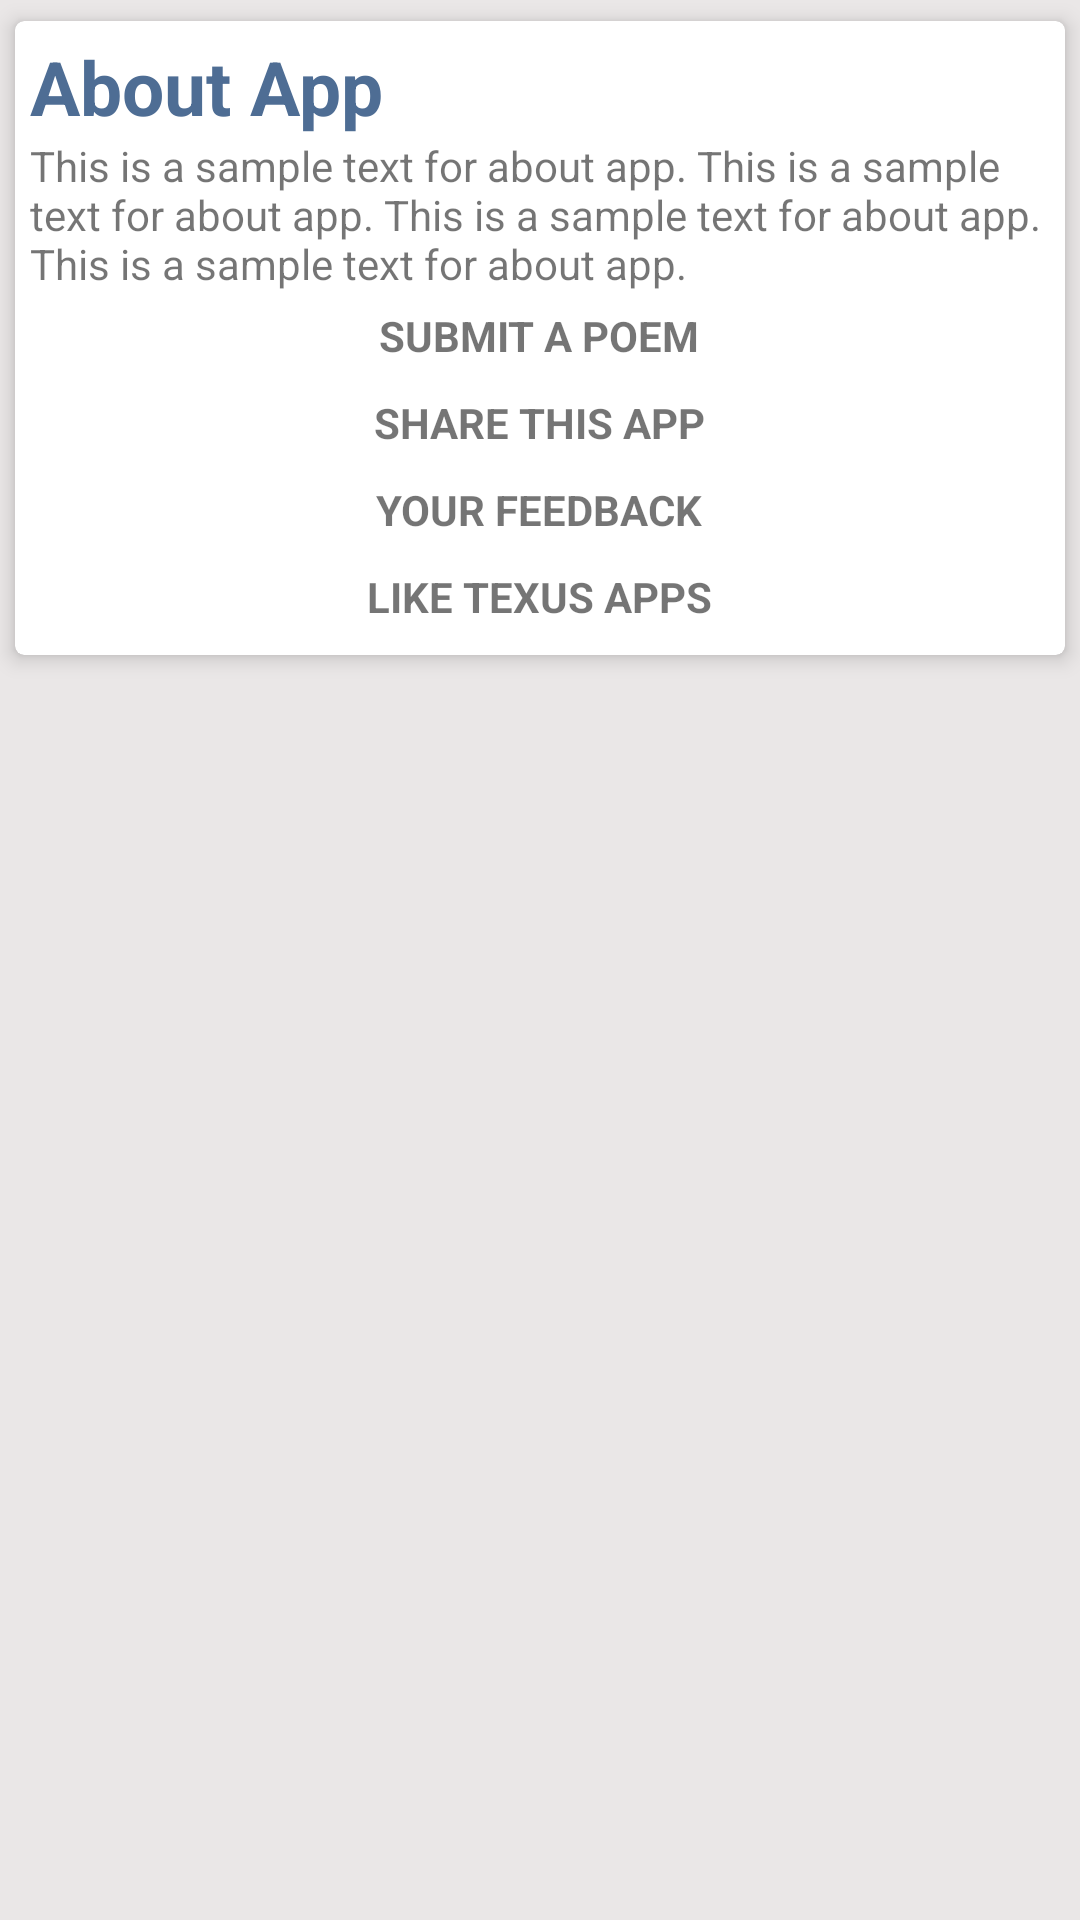

This screen was rendered from an Android layout file. Write that file and the resources it references.
<!-- AndroidManifest.xml: application theme AppTheme -->
<!-- res/layout/activity_about_app.xml -->
<?xml version="1.0" encoding="utf-8"?>
<RelativeLayout xmlns:android="http://schemas.android.com/apk/res/android"
    xmlns:card_view="http://schemas.android.com/apk/res-auto"
    android:layout_width="match_parent"
    android:layout_height="match_parent"
    android:background="#eae7e7">

    <ScrollView
        android:layout_width="match_parent"
        android:layout_height="match_parent">

        <LinearLayout
            android:layout_width="match_parent"
            android:layout_height="wrap_content"
            android:orientation="vertical">

            <android.support.v7.widget.CardView
                android:id="@+id/card_view"
                android:layout_width="match_parent"
                android:layout_height="wrap_content"
                card_view:cardBackgroundColor="#FFFFFF"
                card_view:cardCornerRadius="@dimen/card_corner_radious"
                card_view:cardElevation="@dimen/card_elevation"
                card_view:cardUseCompatPadding="true">


                <LinearLayout
                    android:layout_width="match_parent"
                    android:layout_height="wrap_content"
                    android:gravity="center_horizontal"
                    android:orientation="vertical"
                    android:padding="@dimen/padding_large">

                    <TextView
                        android:layout_width="match_parent"
                        android:layout_height="wrap_content"
                        android:text="About App"
                        android:textColor="@color/about_text_headding"
                        android:textSize="@dimen/about_heading_size"
                        android:textStyle="bold" />

                    <TextView
                        android:layout_width="match_parent"
                        android:layout_height="wrap_content"
                        android:layout_below="@+id/tvAboutAppTitiel"
                        android:text="@string/about_app_text" />

                    <TextView
                        android:id="@+id/tvSubmitAPoem"
                        style="@style/about_app_btn_style"
                        android:onClick="submitAPoem"
                        android:text="SUBMIT A POEM" />

                    <TextView
                        android:id="@+id/tvShareApp"
                        style="@style/about_app_btn_style"
                        android:onClick="shareApp"
                        android:text="SHARE THIS APP" />


                    <TextView
                        android:id="@+id/tvYourFeedback"
                        style="@style/about_app_btn_style"
                        android:onClick="sendFeedback"
                        android:text="YOUR FEEDBACK" />

                    <TextView
                        android:id="@+id/tvLikeUs"
                        style="@style/about_app_btn_style"
                        android:onClick="likeUs"
                        android:text="LIKE TEXUS APPS" />


                </LinearLayout>


            </android.support.v7.widget.CardView>


            <android.support.v7.widget.CardView
                android:id="@+id/crdOtherApps"
                android:layout_width="match_parent"
                android:layout_height="wrap_content"
                card_view:cardBackgroundColor="#FFFFFF"
                android:visibility="invisible"
                card_view:cardCornerRadius="@dimen/card_corner_radious"
                card_view:cardElevation="@dimen/card_elevation"
                card_view:cardUseCompatPadding="true">


                <LinearLayout
                    android:layout_width="match_parent"
                    android:layout_height="wrap_content"
                    android:orientation="vertical"
                    android:padding="@dimen/padding_large">

                    <TextView
                        android:layout_width="match_parent"
                        android:layout_height="wrap_content"
                        android:text="You will like our apps"
                        android:textColor="@color/about_text_headding"
                        android:textSize="@dimen/about_heading_size"
                        android:textStyle="bold" />

                    <LinearLayout
                        android:id="@+id/llOtherAppHolder"
                        android:layout_width="match_parent"
                        android:layout_height="wrap_content"
                        android:orientation="vertical" />


                </LinearLayout>


            </android.support.v7.widget.CardView>

        </LinearLayout>

    </ScrollView>


</RelativeLayout>
<!-- resources referenced by this layout -->
<resources>
  <color name="about_text_headding">#4e6d94</color>
  <dimen name="about_heading_size">25sp</dimen>
  <dimen name="card_corner_radious">3dp</dimen>
  <dimen name="card_elevation">4dp</dimen>
  <dimen name="padding_large">5dp</dimen>
  <string name="about_app_text"> This is a sample text for about app.  This is a sample text for about app. This is a sample text for about app. This is a sample text for about app.</string>
  <style name="about_app_btn_style">
          <item name="android:layout_width">wrap_content</item>
          <item name="android:layout_height">wrap_content</item>
          <item name="android:textStyle">bold</item>
          <item name="android:layout_margin">@dimen/padding_large</item>
          <item name="android:clickable">true</item>
      </style>
  <style name="AppTheme" parent="Theme.AppCompat.Light.DarkActionBar">
          
          <item name="colorPrimary">@color/colorPrimary</item>
          <item name="colorPrimaryDark">@color/colorPrimaryDark</item>
          <item name="colorAccent">@color/colorAccent</item>
  
      </style>
  <color name="colorPrimary">#da8419</color>
  <color name="colorPrimaryDark">#ab6610</color>
  <color name="colorAccent">#FF4081</color>
</resources>
